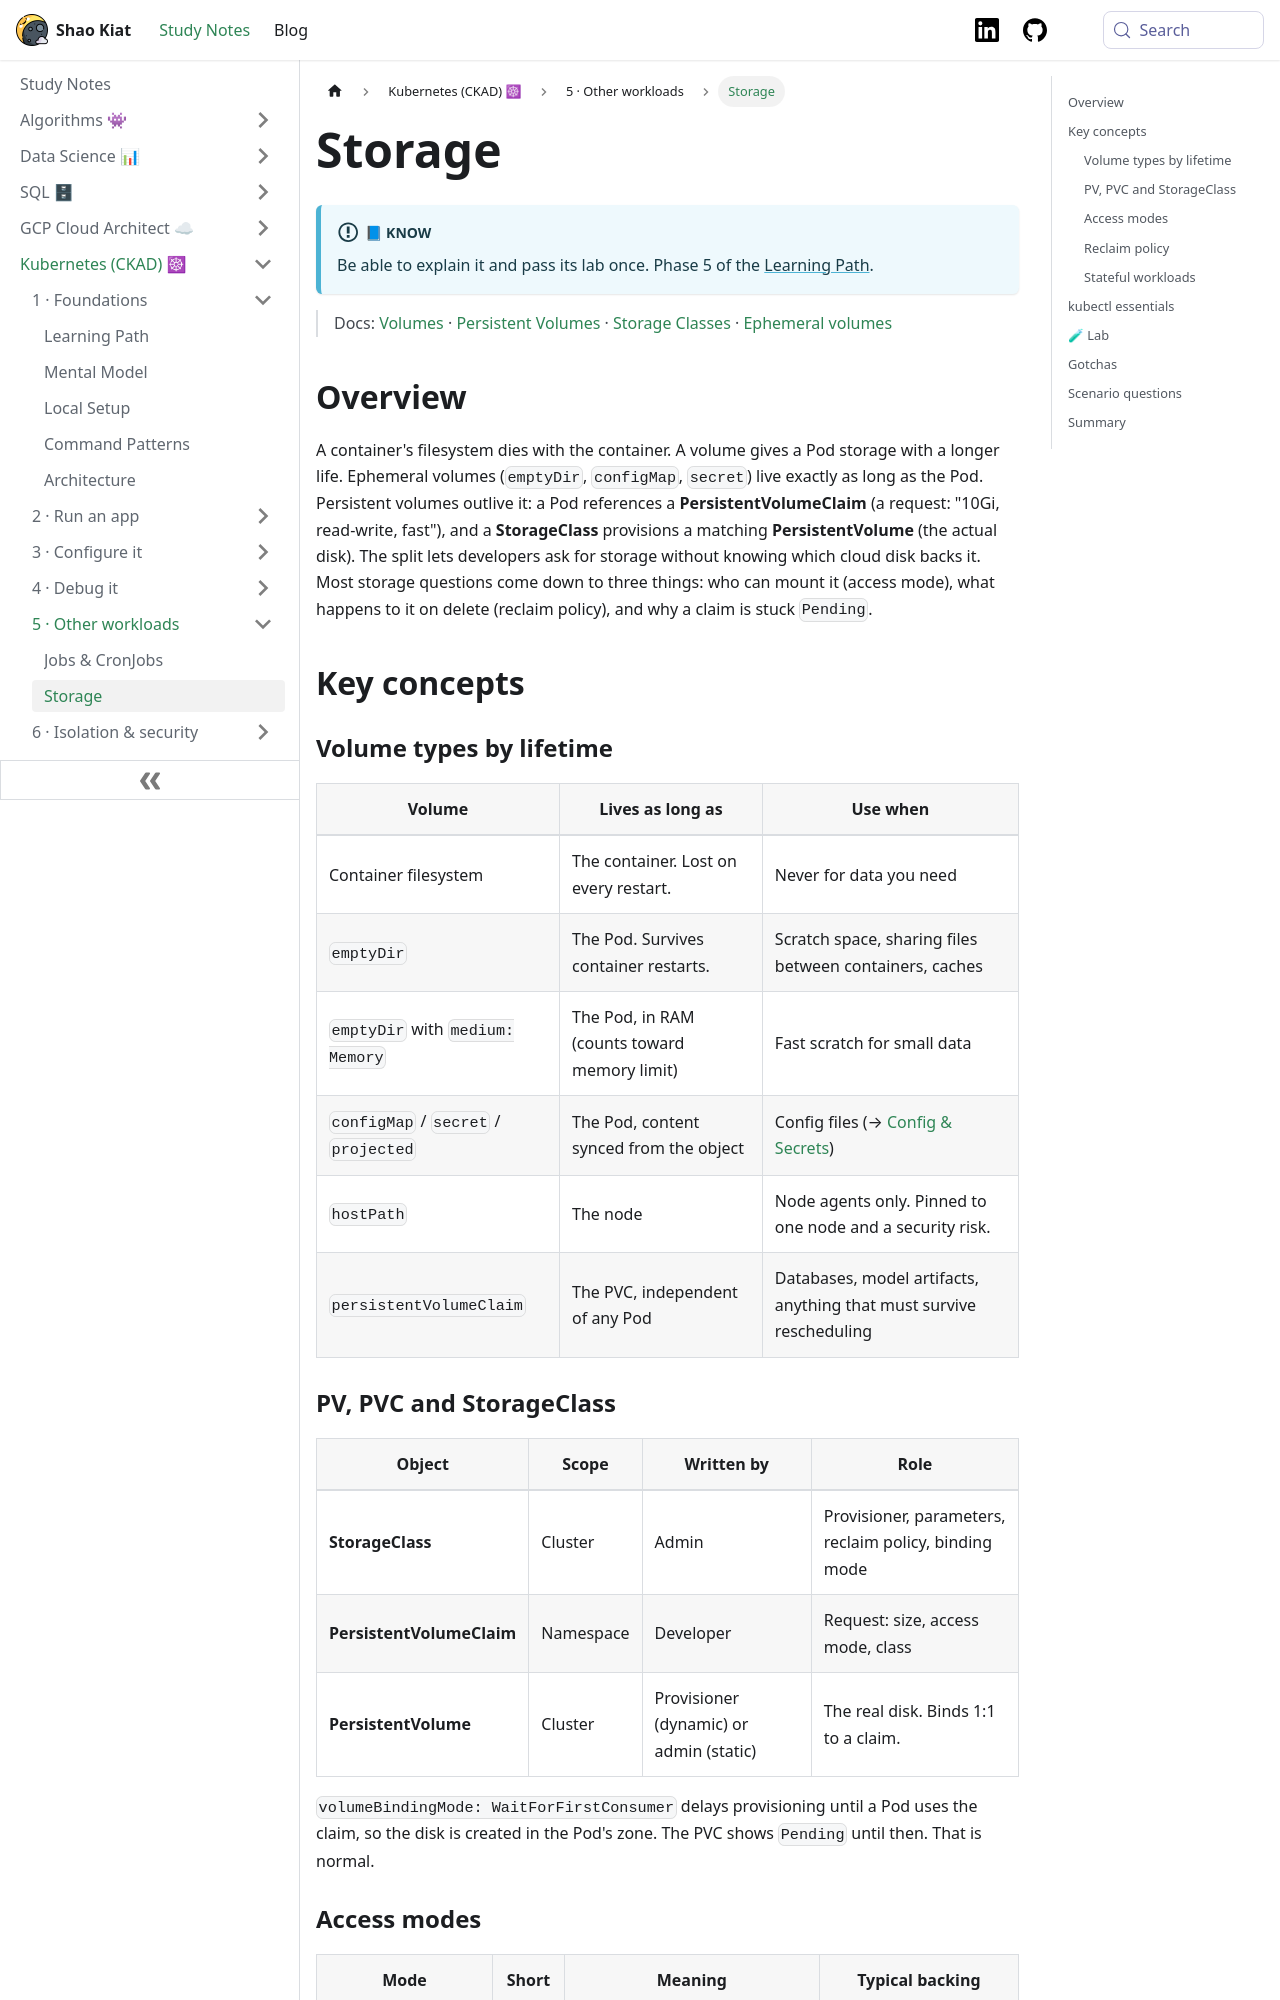

repository: shaokiat/shaokiat-blog · page: docs/kubernetes-ckad/reference/storage/index.html · generator: docusaurus

---
title: Storage
sidebar_label: Storage
sidebar_position: 12
---

# Storage

:::info[📘 Know]
Be able to explain it and pass its lab once. Phase 5 of the [Learning Path](../start-here/learning-path.md).
:::

> Docs: [Volumes](https://kubernetes.io/docs/concepts/storage/volumes/) · [Persistent Volumes](https://kubernetes.io/docs/concepts/storage/persistent-volumes/) · [Storage Classes](https://kubernetes.io/docs/concepts/storage/storage-classes/) · [Ephemeral volumes](https://kubernetes.io/docs/concepts/storage/ephemeral-volumes/)

## Overview

A container's filesystem dies with the container. A volume gives a Pod storage with a longer life. Ephemeral volumes (`emptyDir`, `configMap`, `secret`) live exactly as long as the Pod. Persistent volumes outlive it: a Pod references a **PersistentVolumeClaim** (a request: "10Gi, read-write, fast"), and a **StorageClass** provisions a matching **PersistentVolume** (the actual disk). The split lets developers ask for storage without knowing which cloud disk backs it. Most storage questions come down to three things: who can mount it (access mode), what happens to it on delete (reclaim policy), and why a claim is stuck `Pending`.

## Key concepts

### Volume types by lifetime

| Volume | Lives as long as | Use when |
|---|---|---|
| Container filesystem | The container. Lost on every restart. | Never for data you need |
| `emptyDir` | The Pod. Survives container restarts. | Scratch space, sharing files between containers, caches |
| `emptyDir` with `medium: Memory` | The Pod, in RAM (counts toward memory limit) | Fast scratch for small data |
| `configMap` / `secret` / `projected` | The Pod, content synced from the object | Config files (→ [Config & Secrets](./config-and-secrets.md)) |
| `hostPath` | The node | Node agents only. Pinned to one node and a security risk. |
| `persistentVolumeClaim` | The PVC, independent of any Pod | Databases, model artifacts, anything that must survive rescheduling |

### PV, PVC and StorageClass

| Object | Scope | Written by | Role |
|---|---|---|---|
| **StorageClass** | Cluster | Admin | Provisioner, parameters, reclaim policy, binding mode |
| **PersistentVolumeClaim** | Namespace | Developer | Request: size, access mode, class |
| **PersistentVolume** | Cluster | Provisioner (dynamic) or admin (static) | The real disk. Binds 1:1 to a claim. |

`volumeBindingMode: WaitForFirstConsumer` delays provisioning until a Pod uses the claim, so the disk is created in the Pod's zone. The PVC shows `Pending` until then. That is normal.

### Access modes

| Mode | Short | Meaning | Typical backing |
|---|---|---|---|
| `ReadWriteOnce` | RWO | Read-write by Pods on **one node** | Cloud block disks |
| `ReadOnlyMany` | ROX | Read-only by many nodes | Pre-populated disks |
| `ReadWriteMany` | RWX | Read-write by many nodes | NFS, Filestore, EFS, CephFS |
| `ReadWriteOncePod` | RWOP | Read-write by **one Pod** in the cluster | CSI block disks |

RWO is per node, not per Pod. Two Pods on the same node can both mount an RWO volume.

### Reclaim policy

| Policy | When the PVC is deleted | Use when |
|---|---|---|
| `Delete` (default for dynamic) | The PV and the cloud disk are deleted | Disposable or reproducible data |
| `Retain` | The PV stays `Released` with data intact. An admin must clean up. | Anything you cannot recreate |
